Photos from the image-classification dataset "CNN_cropfield" in the GitHub repository LinhVu1027/DeepLearning-BasicImageClassification-Numpy-Tensorflow. Its 3 classes are: lua co de, lua nga, lua tot.

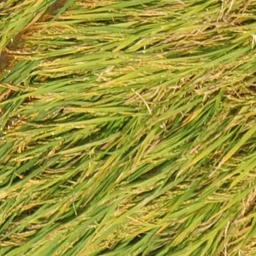
Label: lua nga

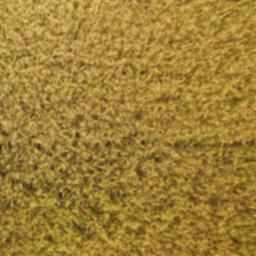
Label: lua tot

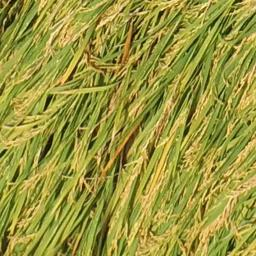
Label: lua nga

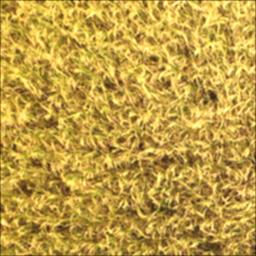
Label: lua tot

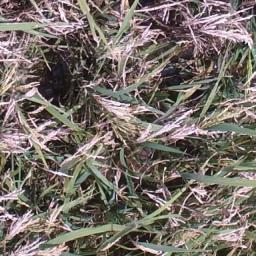
Label: lua co de

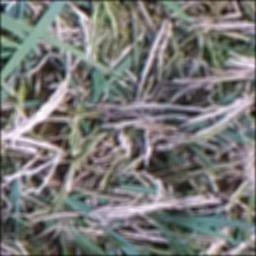
Label: lua co de
